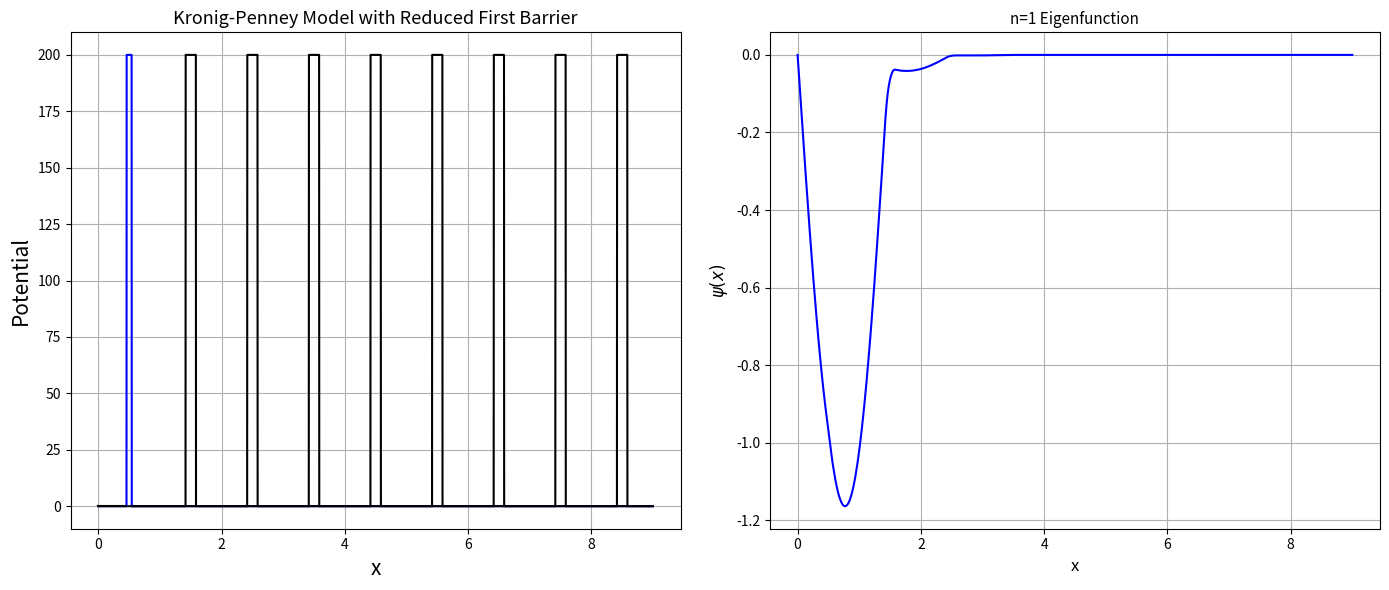
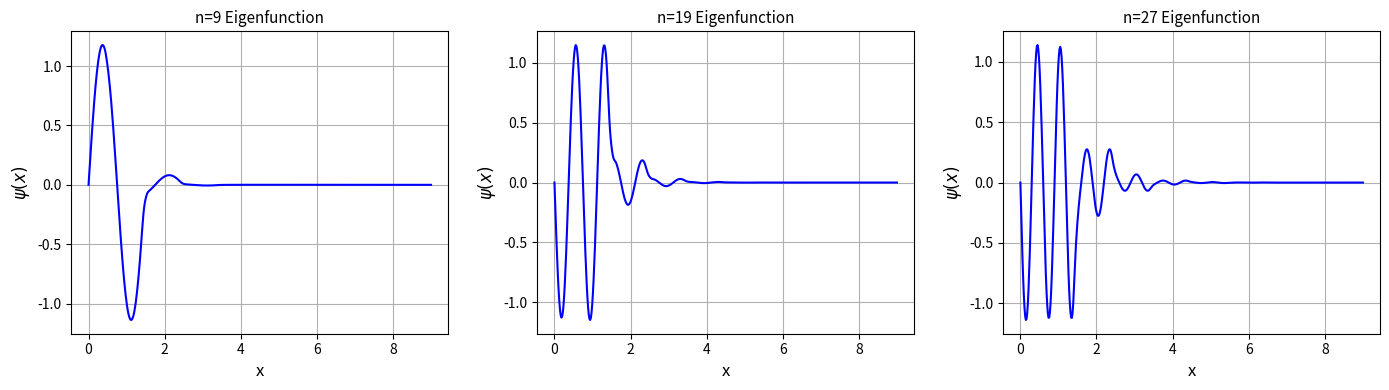

Reproduce these figures in Python, in order.
import numpy as np
import matplotlib.pyplot as plt
nb = 9
v0 = 200
v0_wf = 200
l = nb
b = 1/6
x_r = [-1/2 + r for r in range(1, nb+1)]
first_idx = 0
# --- Potential (v0=200) ---
def potential(x, x_r, b, v0):
    val = 0
    for i in range(nb):
        current_b = b * 0.5 if i == first_idx else b
        if x_r[i] - current_b/2 <= x <= x_r[i] + current_b/2:
            val = v0
    return val
x = np.linspace(0, l, 10000)
y = [potential(x_i, x_r, b, v0) for x_i in x]
lo = x_r[first_idx] - (b * 0.5)/2
hi = x_r[first_idx] + (b * 0.5)/2
y_normal = [v if not (lo <= x_i <= hi) else 0 for x_i, v in zip(x, y)]
y_first = [v if (lo <= x_i <= hi) else 0 for x_i, v in zip(x, y)]
x_left = [xi for xi in x if xi < lo]
x_right = [xi for xi in x if xi > hi]
# --- Hamiltonian (v0=100) ---
N = 200
barrier_widths = [b*0.01 if i == first_idx else b for i in range(nb)]
def f(k, x, l):
    return np.sin(k * np.pi * x / l) / (k * np.pi)
def Fnn(x, l, n):
    return x/l - f(2*n, x, l)
def Fmn(x, l, m, n):
    return f(m-n, x, l) - f(m+n, x, l)
def hnn(s, b_i, l, n):
    return Fnn(s + b_i/2, l, n) - Fnn(s - b_i/2, l, n)
def hmn(s, b_i, l, m, n):
    return Fmn(s + b_i/2, l, m, n) - Fmn(s - b_i/2, l, m, n)
def Hnn(n, l, x_r, v0, barrier_widths):
    result = (n * np.pi / l)**2
    for i in range(len(x_r)):
        result += v0 * hnn(x_r[i], barrier_widths[i], l, n)
    return result
def Hmn(m, n, l, x_r, v0, barrier_widths):
    result = 0
    for i in range(len(x_r)):
        result += v0 * hmn(x_r[i], barrier_widths[i], l, m, n)
    return result
def Hamiltonian(N, l, x_r, v0, barrier_widths):
    matrix = []
    for m in range(1, N+1):
        row = []
        for n in range(1, N+1):
            if m == n:
                row.append(Hnn(n, l, x_r, v0, barrier_widths))
            else:
                row.append(Hmn(m, n, l, x_r, v0, barrier_widths))
        matrix.append(row)
    return matrix
Hamiltonian_matrix = Hamiltonian(N, l, x_r, v0_wf, barrier_widths)
u, v = np.linalg.eig(Hamiltonian_matrix)
sorted_indices = np.argsort(u.real)
cm_matrix = v.T[sorted_indices]
def functions(x, l, N):
    return np.array([np.sin(n * np.pi * x / l) for n in range(1, N+1)])
def wavefunctions(x, l, N, n):
    return np.sqrt(2/l) * np.sum(cm_matrix[n-1] * functions(x, l, N))
x_plot = np.linspace(0, l, 500)
# --- Figure 1: potential + n=1 wavefunction ---
fig, axes = plt.subplots(1, 2, figsize=(14, 6))
y_wf1 = np.array([wavefunctions(xi, l, N, 1) for xi in x_plot])
y_wf1 = -y_wf1
axes[0].plot(x, y_normal, color='k')
axes[0].plot(x, y_first, color='b')
axes[0].plot(x_left, [0]*len(x_left), color='k', linewidth=1.5, zorder=3)
axes[0].plot(x_right, [0]*len(x_right), color='k', linewidth=1.5, zorder=3)
axes[0].set_xlabel('x', fontsize=15)
axes[0].set_ylabel('Potential', fontsize=15)
axes[0].set_title('Kronig-Penney Model with Reduced First Barrier', fontsize=13)
axes[0].grid()
axes[1].plot(x_plot, y_wf1, color='b')
axes[1].set_xlabel('x', fontsize=12)
axes[1].set_ylabel(r'$\psi(x)$', fontsize=12)
axes[1].set_title('n=1 Eigenfunction', fontsize=11)
axes[1].grid()
plt.tight_layout(w_pad=2)
plt.show()
# --- Figure 2: gap state wavefunctions ---
states = [9, 19, 27]
fig, axes = plt.subplots(1, 3, figsize=(14, 4))
for col, n in enumerate(states):
    y_wf = np.array([wavefunctions(xi, l, N, n) for xi in x_plot])
    if y_wf[len(y_wf)//2] < 0:
        y_wf = -y_wf
    axes[col].plot(x_plot, y_wf, color='b')
    axes[col].set_xlabel('x', fontsize=12)
    axes[col].set_ylabel(r'$\psi(x)$', fontsize=12)
    axes[col].set_title(f'n={n} Eigenfunction', fontsize=11)
    axes[col].grid()
plt.tight_layout(w_pad=2)
plt.show()
